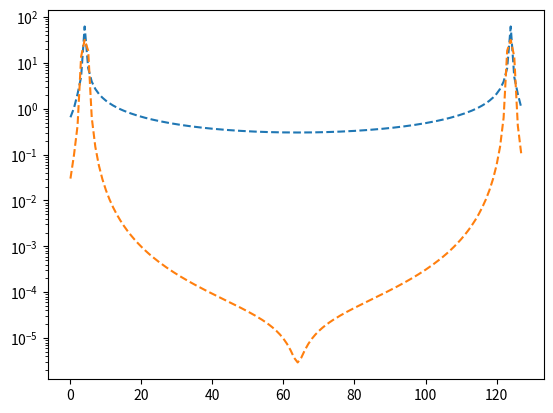

Write the Python code that produced this figure.
import numpy as np
from matplotlib import pyplot as plt

def delta(k,alpha):
#    return 1*((k)==(np.ones_like(k)*alpha))
    if k==alpha:
        return 1
    else:
        return 0

N=128
frequence=4.1/N

#Numerical DFT
x=np.arange(0,N)
computed=np.sin(2*np.pi*frequence*x)
windowed=computed*(0.5-0.5*np.cos(2*np.pi*x/N))
DFT=np.fft.fft(computed)


#Windowed version
DFT_convolved=np.fft.fft(windowed)

#Plots
plt.plot(abs(DFT),'--')
plt.plot(abs(DFT_convolved),'--')
plt.yscale('log')

#Analytical DFT
k=-N*frequence
FFT=(N/(2j))*(delta(k,-frequence*N)-delta(k,N*frequence))
print('The total error on the analytical estimate is ',np.mean(abs(DFT))-2*abs(FFT)/128)